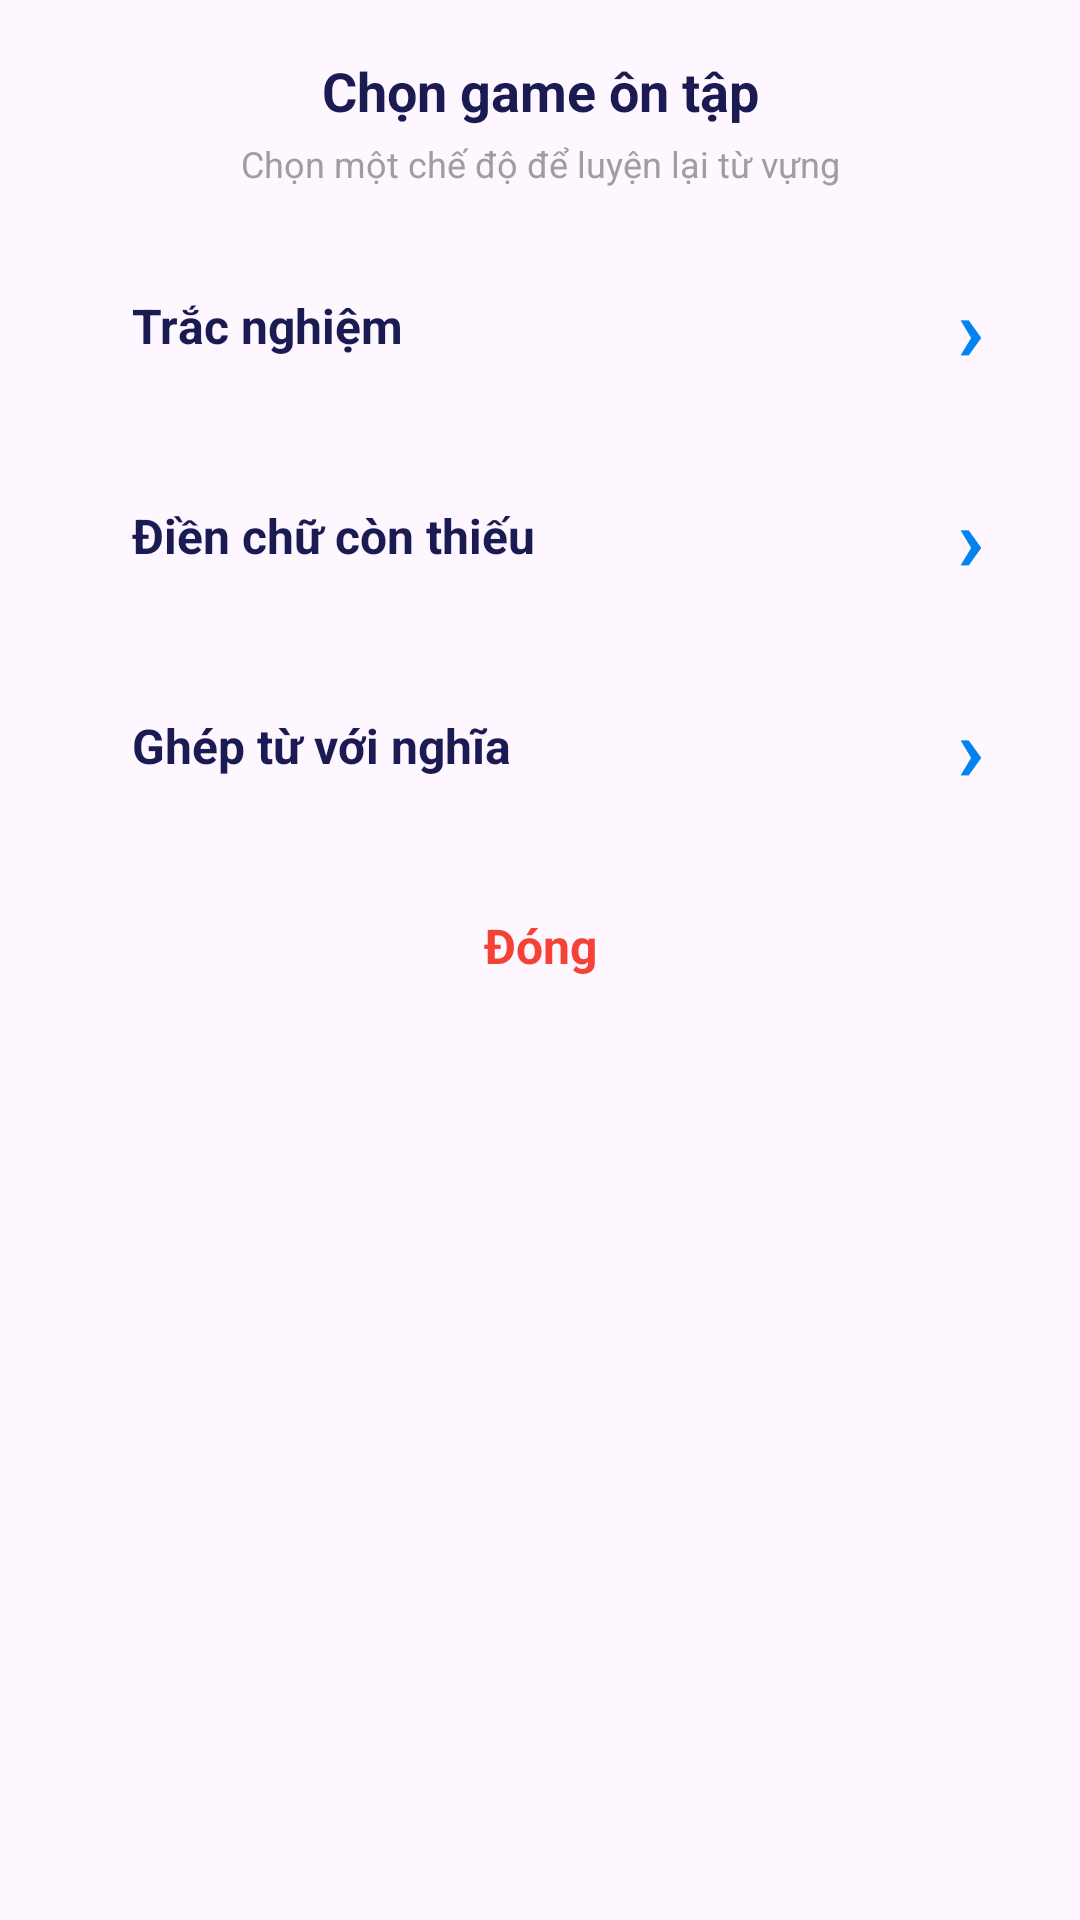

The Android layout XML behind this screen, and the referenced resources:
<!-- AndroidManifest.xml: application theme Theme.EngApp -->
<!-- res/layout/dialog_game_options.xml -->
<?xml version="1.0" encoding="utf-8"?>
<LinearLayout xmlns:android="http://schemas.android.com/apk/res/android"
    android:id="@+id/layoutGamePopupRoot"
    android:layout_width="match_parent"
    android:layout_height="wrap_content"
    android:orientation="vertical"
    android:background="@drawable/bg_game_popup"
    android:padding="@dimen/define_dimen_18">

    <TextView
        android:id="@+id/txtGamePopupTitle"
        android:layout_width="match_parent"
        android:layout_height="wrap_content"
        android:text="@string/choose_review_game"
        android:textColor="@color/dark_navy"
        android:textSize="@dimen/text_meaning"
        android:textStyle="bold"
        android:gravity="center" />

    <TextView
        android:id="@+id/txtGamePopupSubtitle"
        android:layout_width="match_parent"
        android:layout_height="wrap_content"
        android:text="@string/choose_review_mode"
        android:textColor="@color/gray"
        android:textSize="@dimen/text_caption"
        android:gravity="center"
        android:layout_marginTop="@dimen/define_dimen_4"
        android:layout_marginBottom="@dimen/define_dimen_16" />

    
    <LinearLayout
        android:id="@+id/layoutGameQuiz"
        android:layout_width="match_parent"
        android:layout_height="@dimen/define_dimen_60"
        android:orientation="horizontal"
        android:gravity="center_vertical"
        android:background="@drawable/bg_game_popup_item"
        android:paddingStart="@dimen/define_dimen_14"
        android:paddingEnd="@dimen/define_dimen_14">

        <TextView
            android:layout_width="0dp"
            android:layout_height="wrap_content"
            android:layout_weight="1"
            android:text="@string/game_quiz"
            android:textColor="@color/dark_navy"
            android:textSize="@dimen/text_body"
            android:textStyle="bold"
            android:layout_marginStart="@dimen/define_dimen_12" />

        <TextView
            android:layout_width="wrap_content"
            android:layout_height="wrap_content"
            android:text="›"
            android:textColor="@color/primary_blue"
            android:textSize="@dimen/define_dimen_30"
            android:textStyle="bold" />

    </LinearLayout>

    
    <LinearLayout
        android:id="@+id/layoutGameFill"
        android:layout_width="match_parent"
        android:layout_height="@dimen/define_dimen_60"
        android:orientation="horizontal"
        android:gravity="center_vertical"
        android:background="@drawable/bg_game_popup_item"
        android:paddingStart="@dimen/define_dimen_14"
        android:paddingEnd="@dimen/define_dimen_14"
        android:layout_marginTop="@dimen/define_dimen_10">

        <TextView
            android:layout_width="0dp"
            android:layout_height="wrap_content"
            android:layout_weight="1"
            android:text="@string/game_fill_missing_letters"
            android:textColor="@color/dark_navy"
            android:textSize="@dimen/text_body"
            android:textStyle="bold"
            android:layout_marginStart="@dimen/define_dimen_12" />

        <TextView
            android:layout_width="wrap_content"
            android:layout_height="wrap_content"
            android:text="›"
            android:textColor="@color/primary_blue"
            android:textSize="@dimen/define_dimen_30"
            android:textStyle="bold" />

    </LinearLayout>

    
    <LinearLayout
        android:id="@+id/layoutGameMatch"
        android:layout_width="match_parent"
        android:layout_height="@dimen/define_dimen_60"
        android:orientation="horizontal"
        android:gravity="center_vertical"
        android:background="@drawable/bg_game_popup_item"
        android:paddingStart="@dimen/define_dimen_14"
        android:paddingEnd="@dimen/define_dimen_14"
        android:layout_marginTop="@dimen/define_dimen_10">

        <TextView
            android:layout_width="0dp"
            android:layout_height="wrap_content"
            android:layout_weight="1"
            android:text="@string/game_match_word_meaning"
            android:textColor="@color/dark_navy"
            android:textSize="@dimen/text_body"
            android:textStyle="bold"
            android:layout_marginStart="@dimen/define_dimen_12" />

        <TextView
            android:layout_width="wrap_content"
            android:layout_height="wrap_content"
            android:text="›"
            android:textColor="@color/primary_blue"
            android:textSize="@dimen/define_dimen_30"
            android:textStyle="bold" />

    </LinearLayout>

    <TextView
        android:id="@+id/btnCloseGamePopup"
        android:layout_width="match_parent"
        android:layout_height="@dimen/define_dimen_45"
        android:gravity="center"
        android:text="@string/close"
        android:textColor="@color/error_red"
        android:textSize="@dimen/text_button"
        android:textStyle="bold"
        android:layout_marginTop="@dimen/define_dimen_14" />

</LinearLayout>
<!-- resources referenced by this layout -->
<resources>
  <color name="dark_navy">#1B1B53</color>
  <color name="error_red">#F44336</color>
  <color name="gray">#9E9E9E</color>
  <color name="primary_blue">#0483F0</color>
  <dimen name="define_dimen_10">10dp</dimen>
  <dimen name="define_dimen_12">12dp</dimen>
  <dimen name="define_dimen_14">14dp</dimen>
  <dimen name="define_dimen_16">16dp</dimen>
  <dimen name="define_dimen_18">18dp</dimen>
  <dimen name="define_dimen_30">30dp</dimen>
  <dimen name="define_dimen_4">4dp</dimen>
  <dimen name="define_dimen_45">45dp</dimen>
  <dimen name="define_dimen_60">60dp</dimen>
  <dimen name="text_body">16sp</dimen>
  <dimen name="text_button">16sp</dimen>
  <dimen name="text_caption">12sp</dimen>
  <dimen name="text_meaning">18sp</dimen>
  <string name="choose_review_game">Chọn game ôn tập</string>
  <string name="choose_review_mode">Chọn một chế độ để luyện lại từ vựng</string>
  <string name="close">Đóng</string>
  <string name="game_fill_missing_letters">Điền chữ còn thiếu</string>
  <string name="game_match_word_meaning">Ghép từ với nghĩa</string>
  <string name="game_quiz">Trắc nghiệm</string>
  <style name="Theme.EngApp" parent="Base.Theme.EngApp" />
  <style name="Base.Theme.EngApp" parent="Theme.Material3.DayNight.NoActionBar">
  
          <item name="colorPrimary">@color/primary_blue</item>
          <item name="colorOnPrimary">@color/white</item>
  
          <item name="android:statusBarColor">@color/soft_blue</item>
          <item name="android:navigationBarColor">@color/soft_blue</item>
  
          <item name="android:windowLightStatusBar">true</item>
          <item name="android:windowLightNavigationBar" tools:targetApi="27">true</item>
  
      </style>
  <color name="white">#FFFFFF</color>
  <color name="soft_blue">#EAF4FF</color>
</resources>
